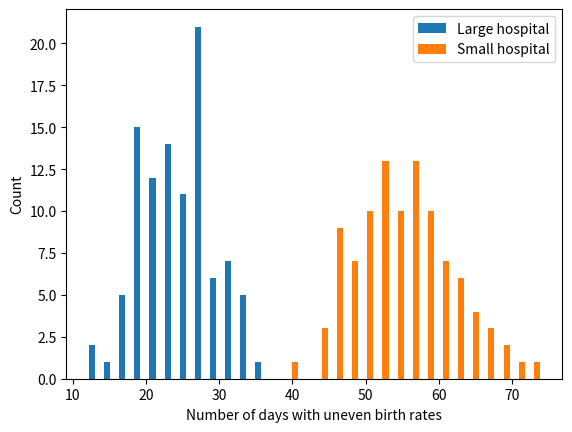

The matplotlib source for this figure:
import matplotlib.pyplot as plt
import random

# let's make females = 1, males = 0

# function to simulate yearly births, and return
# the total number of days over one year where 
# the number of males born was >60%.
def simulate_yearly_births(births_per_day):

    # instantiate empty list
    total_uneven_days = []

    # for each day
    for day in range(365):

        # today's births list
        births = []

        # for each baby
        for baby in range(births_per_day):
            
            # assign male or female
            births.append(random.randint(0, 1))

        # get total number of females
        females = sum(births)

        # check if there are <40% females; if so, append '1' to
        # total_uneven_days list
        if (females / births_per_day < .4):
            total_uneven_days.append('1')

    # return the number of days
    return(len(total_uneven_days))

# example results
simulate_yearly_births(45)
simulate_yearly_births(15)

# instantiate lists to append results to 
large_hospital = []
small_hospital = []

# run simulation 100 times
for i in range(100):
    large_hospital.append(simulate_yearly_births(45))
    small_hospital.append(simulate_yearly_births(15))

# plot both lists as histograms on one plot
fig, ax1 = plt.subplots()
ax1.hist([large_hospital, small_hospital],
    label = ['Large hospital', 'Small hospital'],
    bins = 30)
ax1.set_xlabel('Number of days with uneven birth rates')
ax1.set_ylabel('Count')
ax1.legend(loc = 'upper right')
plt.show()